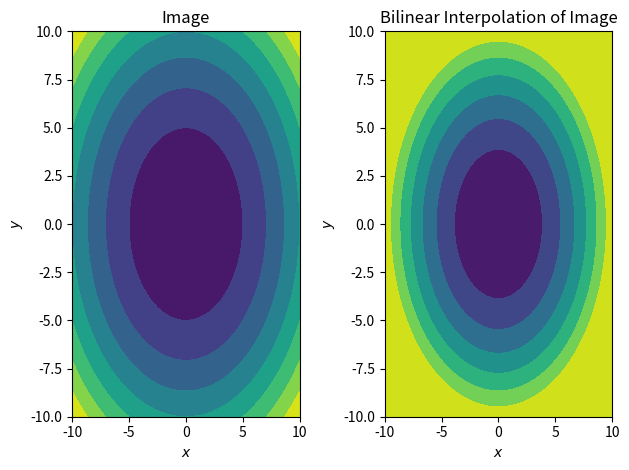

This figure's Python source:
import numpy as np
import matplotlib.pyplot as plt
from scipy.interpolate import interp1d
from scipy.ndimage import map_coordinates


subs=100
def fpolartocar(r, t, grid, x, y, order=3):

    X, Y = np.meshgrid(x, y)

    new_r = np.sqrt(X*X+Y*Y)
    new_t = np.arctan2(X, Y)

    ir = interp1d(r, np.arange(len(r)), bounds_error=False)
    it = interp1d(t, np.arange(len(t)))

    new_ir = ir(new_r.ravel())
    new_it = it(new_t.ravel())

    new_ir[new_r.ravel() > r.max()] = len(r)-1
    new_ir[new_r.ravel() < r.min()] = 0

    return map_coordinates(grid, np.array([new_ir, new_it]),
                            order=order).reshape(new_r.shape)

def bilinearinterp2D(data,r,theta,x,y):
    nr=len(r)
    nt=len(theta)
    nx=len(x)
    ny=len(y)
    xydata = np.zeros((nx, ny))
    hx = x[1] - x[0]
    hy = y[1] - y[0]
    data=fpolartocar(r,theta,data,x,y)
    for i in range(nr):
        j = int((x[i] - x[0]) // hx)
        for k in range(nt):
            l = int((y[k] - y[0]) // hy)
            if 0 <= l < ny - 1 and 0 <= j < nx - 1:
                xydata[i, k] = ((y[l + 1] - y[k]) / hy) * (
                            ((x[j + 1] - x[i]) / hx) * data[j, l] + ((x[i] - x[j]) / hx) * data[j + 1, l]) \
                               + ((y[k] - y[l]) / hy) * (
                                           ((x[j + 1] - x[i]) / hx) * data[j, l + 1] + ((x[i] - x[j]) / hx) * data[
                                       j + 1, l + 1])
            else:
                xydata[i, k] = 0
    return xydata
gpol=np.zeros((subs,subs))
gcar=np.zeros((subs,subs))
r=np.linspace(0,10,subs)
theta=np.linspace(-np.pi,np.pi,subs)
x = np.linspace(-10,10,subs)
y = np.linspace(-10,10,subs)
for i in range(0,subs):
    for j in range(0,subs):
        gpol[i,j]=(r[i]**2)
        gcar[i,j]=(x[i]**2+y[j]**2)

fig,ax = plt.subplots(1,2)


ax[0].title.set_text("Image")
ax[0].contourf(x,y,gcar)
ax[0].set_xlabel(r'$x$')
ax[0].set_ylabel(r'$y$')

ax[1].title.set_text("Bilinear Interpolation of Image")
ax[1].contourf(x, y, bilinearinterp2D(gpol,r,theta,x,y))
ax[1].set_xlabel(r'$x$')
ax[1].set_ylabel(r'$y$')
fig.tight_layout()

plt.show()

